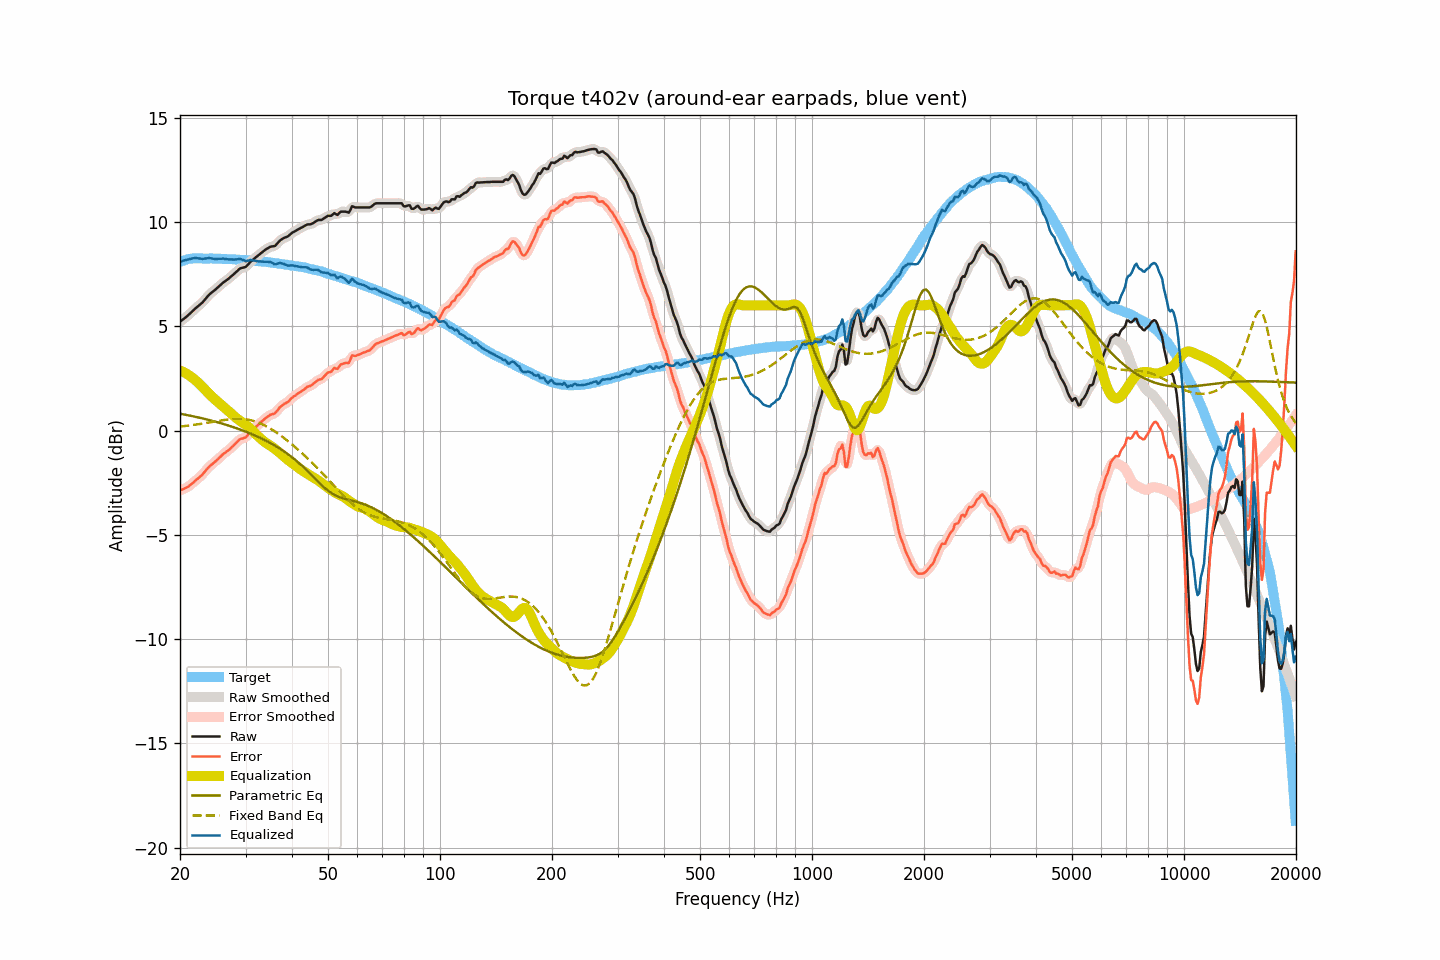

The table this chart was drawn from, first rows:
frequency, raw, smoothed, error, error_smoothed, equalization, parametric_eq, fixed_band_eq, equalized_raw, equalized_smoothed, target
20.00, 5.21, 5.21, -2.87, -2.87, 2.88, 0.81, 0.19, 8.09, 8.09, 8.08
20.20, 5.27, 5.27, -2.84, -2.84, 2.85, 0.79, 0.20, 8.12, 8.11, 8.11
20.40, 5.33, 5.33, -2.81, -2.81, 2.81, 0.78, 0.21, 8.14, 8.14, 8.14
20.61, 5.39, 5.39, -2.77, -2.77, 2.77, 0.76, 0.21, 8.16, 8.16, 8.16
20.81, 5.45, 5.45, -2.74, -2.74, 2.73, 0.75, 0.22, 8.18, 8.18, 8.19
21.02, 5.52, 5.52, -2.70, -2.69, 2.68, 0.73, 0.23, 8.20, 8.20, 8.22
21.23, 5.59, 5.59, -2.64, -2.64, 2.63, 0.72, 0.24, 8.22, 8.22, 8.23
21.44, 5.66, 5.66, -2.58, -2.57, 2.57, 0.70, 0.25, 8.23, 8.24, 8.24
21.66, 5.74, 5.74, -2.51, -2.51, 2.51, 0.68, 0.26, 8.25, 8.25, 8.25
21.87, 5.81, 5.81, -2.43, -2.44, 2.45, 0.67, 0.27, 8.26, 8.26, 8.25
22.09, 5.88, 5.88, -2.37, -2.37, 2.38, 0.65, 0.28, 8.27, 8.26, 8.26
22.31, 5.94, 5.94, -2.31, -2.31, 2.31, 0.63, 0.30, 8.26, 8.26, 8.25
22.54, 6.01, 6.01, -2.24, -2.25, 2.24, 0.62, 0.31, 8.25, 8.25, 8.25
22.76, 6.07, 6.07, -2.18, -2.18, 2.16, 0.60, 0.32, 8.23, 8.24, 8.25
22.99, 6.14, 6.15, -2.10, -2.10, 2.08, 0.58, 0.33, 8.23, 8.23, 8.24
23.22, 6.23, 6.23, -2.01, -2.01, 2.00, 0.56, 0.34, 8.24, 8.23, 8.24
23.45, 6.32, 6.32, -1.92, -1.92, 1.92, 0.54, 0.36, 8.25, 8.24, 8.24
23.69, 6.41, 6.41, -1.83, -1.83, 1.84, 0.52, 0.37, 8.25, 8.26, 8.24
23.92, 6.50, 6.50, -1.74, -1.75, 1.76, 0.50, 0.38, 8.27, 8.26, 8.24
24.16, 6.57, 6.57, -1.68, -1.68, 1.69, 0.48, 0.40, 8.26, 8.26, 8.25
24.40, 6.63, 6.63, -1.62, -1.61, 1.61, 0.46, 0.41, 8.25, 8.25, 8.25
24.65, 6.69, 6.69, -1.55, -1.55, 1.54, 0.44, 0.42, 8.23, 8.23, 8.24
24.89, 6.75, 6.75, -1.48, -1.48, 1.47, 0.42, 0.44, 8.22, 8.23, 8.24
25.14, 6.82, 6.82, -1.41, -1.41, 1.40, 0.40, 0.45, 8.23, 8.23, 8.24
25.39, 6.89, 6.89, -1.34, -1.34, 1.34, 0.38, 0.46, 8.23, 8.23, 8.23
25.65, 6.96, 6.96, -1.27, -1.27, 1.27, 0.36, 0.47, 8.23, 8.23, 8.23
25.91, 7.03, 7.03, -1.19, -1.20, 1.21, 0.34, 0.49, 8.23, 8.24, 8.22
26.16, 7.10, 7.09, -1.12, -1.13, 1.14, 0.31, 0.50, 8.24, 8.23, 8.22
26.43, 7.15, 7.15, -1.07, -1.07, 1.07, 0.29, 0.51, 8.22, 8.23, 8.22
26.69, 7.21, 7.21, -1.01, -1.01, 1.01, 0.27, 0.52, 8.22, 8.22, 8.22
26.96, 7.26, 7.27, -0.96, -0.95, 0.94, 0.24, 0.53, 8.20, 8.21, 8.22
27.23, 7.33, 7.33, -0.89, -0.89, 0.87, 0.22, 0.54, 8.20, 8.20, 8.22
27.50, 7.40, 7.40, -0.81, -0.82, 0.80, 0.19, 0.54, 8.20, 8.20, 8.21
27.77, 7.46, 7.46, -0.74, -0.74, 0.73, 0.17, 0.55, 8.19, 8.20, 8.20
28.05, 7.53, 7.53, -0.67, -0.67, 0.66, 0.14, 0.55, 8.19, 8.19, 8.20
28.33, 7.60, 7.60, -0.59, -0.59, 0.60, 0.11, 0.56, 8.20, 8.20, 8.19
28.62, 7.67, 7.68, -0.52, -0.51, 0.54, 0.09, 0.56, 8.21, 8.21, 8.19
28.90, 7.75, 7.74, -0.44, -0.45, 0.48, 0.06, 0.56, 8.23, 8.22, 8.19
29.19, 7.78, 7.78, -0.40, -0.40, 0.43, 0.03, 0.56, 8.21, 8.21, 8.18
29.48, 7.80, 7.80, -0.38, -0.38, 0.38, 0.00, 0.55, 8.18, 8.18, 8.18
29.78, 7.82, 7.82, -0.35, -0.35, 0.32, -0.03, 0.54, 8.14, 8.14, 8.17
30.08, 7.85, 7.86, -0.32, -0.31, 0.27, -0.06, 0.53, 8.12, 8.13, 8.17
30.38, 7.93, 7.93, -0.23, -0.23, 0.21, -0.09, 0.52, 8.14, 8.14, 8.16
30.68, 8.01, 8.01, -0.15, -0.14, 0.14, -0.12, 0.51, 8.15, 8.15, 8.16
30.99, 8.10, 8.09, -0.04, -0.06, 0.07, -0.15, 0.49, 8.17, 8.16, 8.14
31.30, 8.16, 8.16, 0.02, 0.02, -0.00, -0.18, 0.47, 8.16, 8.16, 8.14
31.61, 8.22, 8.23, 0.08, 0.09, -0.08, -0.22, 0.45, 8.14, 8.15, 8.14
31.93, 8.29, 8.29, 0.16, 0.16, -0.16, -0.25, 0.43, 8.13, 8.13, 8.13
32.24, 8.35, 8.35, 0.24, 0.23, -0.23, -0.29, 0.40, 8.12, 8.12, 8.11
32.57, 8.41, 8.41, 0.30, 0.30, -0.31, -0.32, 0.37, 8.10, 8.11, 8.11
32.89, 8.48, 8.48, 0.37, 0.37, -0.38, -0.36, 0.34, 8.10, 8.10, 8.11
33.22, 8.54, 8.54, 0.44, 0.44, -0.45, -0.39, 0.31, 8.10, 8.10, 8.10
33.55, 8.60, 8.60, 0.51, 0.51, -0.51, -0.43, 0.27, 8.09, 8.09, 8.09
33.89, 8.66, 8.66, 0.58, 0.57, -0.57, -0.47, 0.23, 8.09, 8.09, 8.08
34.23, 8.71, 8.71, 0.63, 0.64, -0.62, -0.51, 0.19, 8.09, 8.09, 8.08
34.57, 8.75, 8.76, 0.69, 0.69, -0.67, -0.55, 0.15, 8.08, 8.09, 8.07
34.92, 8.80, 8.79, 0.75, 0.74, -0.72, -0.59, 0.10, 8.08, 8.08, 8.05
35.27, 8.82, 8.81, 0.77, 0.77, -0.77, -0.64, 0.06, 8.05, 8.04, 8.05
35.62, 8.83, 8.83, 0.80, 0.79, -0.82, -0.68, 0.01, 8.01, 8.01, 8.04
35.97, 8.84, 8.86, 0.82, 0.84, -0.88, -0.72, -0.04, 7.96, 7.98, 8.02
... 635 more rows
